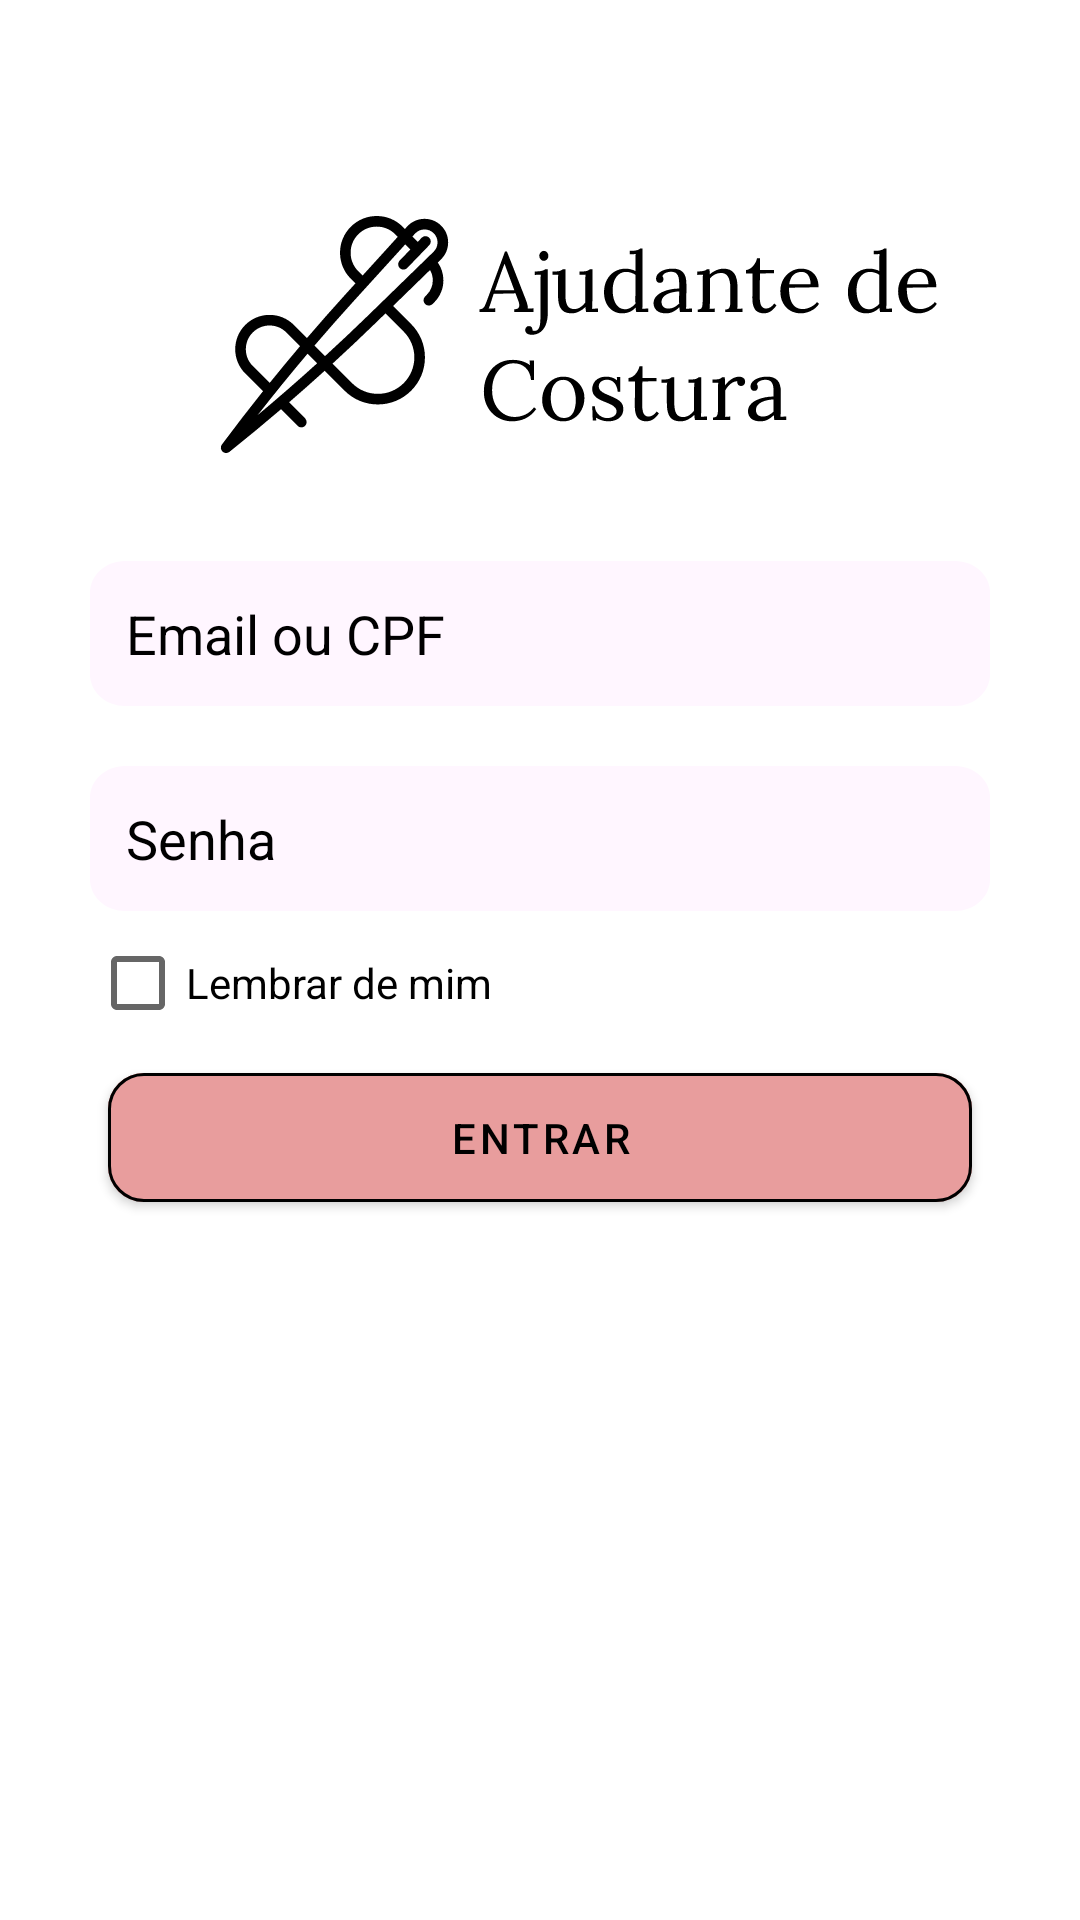

Produce the Android XML layout that renders to this screen, including the resource entries it uses.
<!-- AndroidManifest.xml: application theme Theme.AjudanteDeCostura -->
<!-- res/layout/activity_main.xml -->
<?xml version="1.0" encoding="utf-8"?>
<androidx.constraintlayout.widget.ConstraintLayout xmlns:android="http://schemas.android.com/apk/res/android"
    xmlns:app="http://schemas.android.com/apk/res-auto"
    xmlns:tools="http://schemas.android.com/tools"
    android:layout_width="match_parent"
    android:layout_height="match_parent"
    tools:context=".MainActivity">

    <RelativeLayout
        android:id="@+id/agulhaSvg"
        android:layout_width="wrap_content"
        android:layout_height="wrap_content"
        android:background="@drawable/agulha_logo"
        android:layout_margin="72dp"
        app:layout_constraintEnd_toStartOf="@id/ajudanteCosturaSvg"
        app:layout_constraintStart_toStartOf="parent"
        app:layout_constraintTop_toTopOf="parent" />

    <RelativeLayout
        android:id="@+id/ajudanteCosturaSvg"
        android:layout_width="wrap_content"
        android:layout_height="wrap_content"
        android:layout_marginLeft="8dp"
        android:background="@drawable/ajudante_de_costura_text"
        app:layout_constraintBottom_toBottomOf="@+id/agulhaSvg"
        app:layout_constraintStart_toEndOf="@id/agulhaSvg"
        app:layout_constraintTop_toTopOf="@+id/agulhaSvg" />

    <com.google.android.material.textfield.TextInputEditText
        android:id="@+id/txtLogin"
        android:layout_width="match_parent"
        android:layout_height="wrap_content"
        android:layout_marginStart="30dp"
        android:layout_marginEnd="30dp"
        android:background="@drawable/text_background"
        android:layout_marginTop="36dp"
        android:hint="Email ou CPF"
        android:padding="12dp"
        android:textColorHint="@color/black"
        app:layout_constraintBottom_toBottomOf="parent"
        app:layout_constraintEnd_toEndOf="parent"
        app:layout_constraintStart_toStartOf="parent"
        app:layout_constraintTop_toBottomOf="@+id/agulhaSvg"
        app:layout_constraintVertical_bias="0.0" />

    <com.google.android.material.textfield.TextInputEditText
        android:id="@+id/txtSenha"
        android:layout_width="match_parent"
        android:layout_height="wrap_content"
        android:layout_marginStart="30dp"
        android:layout_marginTop="20dp"
        android:layout_marginEnd="30dp"
        android:background="@drawable/text_background"
        android:hint="Senha"
        android:inputType="textPassword"
        android:padding="12dp"
        android:textColorHint="@color/black"
        app:layout_constraintEnd_toEndOf="parent"
        app:layout_constraintStart_toStartOf="parent"
        app:layout_constraintTop_toBottomOf="@id/txtLogin" />

    <CheckBox
        android:id="@+id/cbManterLogado"
        android:layout_width="wrap_content"
        android:layout_height="wrap_content"
        android:text="Lembrar de mim"
        app:layout_constraintStart_toStartOf="@id/txtSenha"
        app:layout_constraintTop_toBottomOf="@id/txtSenha" />

    <com.google.android.material.button.MaterialButton
        android:id="@+id/btnEntrar"
        android:layout_width="match_parent"
        android:layout_height="wrap_content"
        android:layout_marginStart="36dp"
        android:layout_marginEnd="36dp"
        android:backgroundTint="#E89D9D"
        android:padding="12dp"
        android:text="Entrar"
        android:textColor="@color/black"
        app:cornerRadius="12dp"
        app:layout_constraintEnd_toEndOf="parent"
        app:layout_constraintStart_toStartOf="parent"
        app:layout_constraintTop_toBottomOf="@id/cbManterLogado"
        app:strokeWidth="1dp" />


</androidx.constraintlayout.widget.ConstraintLayout>
<!-- resources referenced by this layout -->
<resources>
  <color name="black">#FF000000</color>
  <!-- drawable agulha_logo: vector/xml drawable (drawable, 3302 chars, omitted) -->
  <!-- drawable ajudante_de_costura_text: vector/xml drawable (drawable, 18591 chars, omitted) -->
  <!-- drawable text_background (drawable) -->
  <?xml version="1.0" encoding="utf-8"?>
  <vector
      xmlns:android="http://schemas.android.com/apk/res/android"
      xmlns:aapt="http://schemas.android.com/aapt"
      android:width="257dp"
      android:height="46dp"
      android:viewportWidth="257"
      android:viewportHeight="46"
      >
  
      <group>
  
          <clip-path
              android:pathData="M10 0H247C252.523 0 257 4.47715 257 10V36C257 41.5228 252.523 46 247 46H10C4.47715 46 0 41.5228 0 36V10C0 4.47715 4.47715 0 10 0Z"
              />
  
          <path
              android:pathData="M0 0V46H257V0"
              android:fillColor="@color/rosa_light"
              />
  
          <path
              android:pathData="M10 0H247C252.523 0 257 4.47715 257 10V36C257 41.5228 252.523 46 247 46H10C4.47715 46 0 41.5228 0 36V10C0 4.47715 4.47715 0 10 0Z"
              android:strokeWidth="2"
              android:strokeColor="#00000000"
              />
  
      </group>
  
  </vector>
  <style name="Theme.AjudanteDeCostura" parent="Theme.MaterialComponents.DayNight.NoActionBar">
          
          <item name="colorPrimary">@color/purple_500</item>
          <item name="colorPrimaryVariant">@color/purple_700</item>
          <item name="colorOnPrimary">@color/white</item>
          
          <item name="colorSecondary">@color/teal_200</item>
          <item name="colorSecondaryVariant">@color/teal_700</item>
          <item name="colorOnSecondary">@color/black</item>
          
          <item name="android:statusBarColor">@color/rosa_dark</item>
          
      </style>
  <color name="rosa_light">#fff6ff</color>
  <color name="purple_500">#FF6200EE</color>
  <color name="purple_700">#FF3700B3</color>
  <color name="white">#FFFFFFFF</color>
  <color name="teal_200">#FF03DAC5</color>
  <color name="teal_700">#FF018786</color>
  <color name="rosa_dark">#cb929b</color>
</resources>
